Labelled photos from "UseSteeringWheel-ImageProcessing-DeepLearning-HandGesture", an image-classification folder in bilge97/UseSteeringWheel-ImageProcessing-DeepLearning-HandGesture. The possible labels are: left, right, stop.

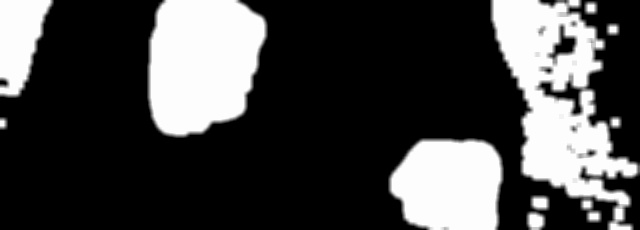
Label: left

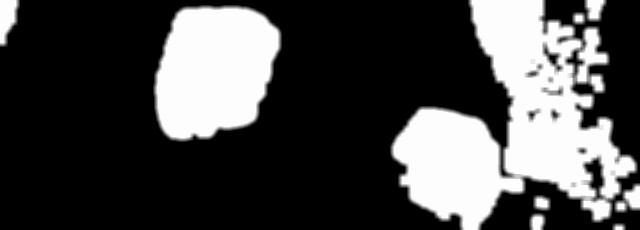
Label: left

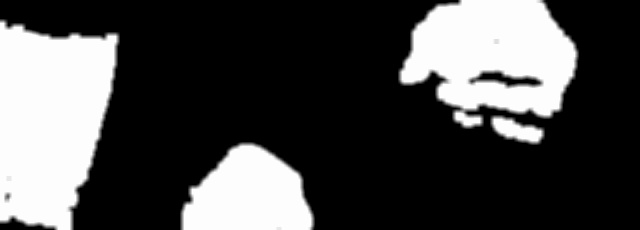
Label: right

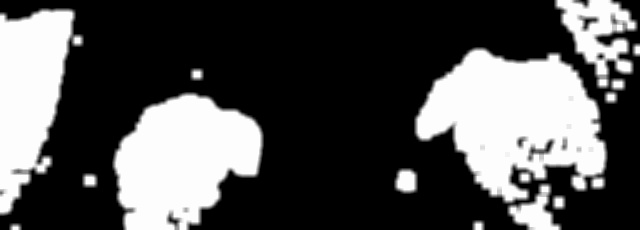
Label: right

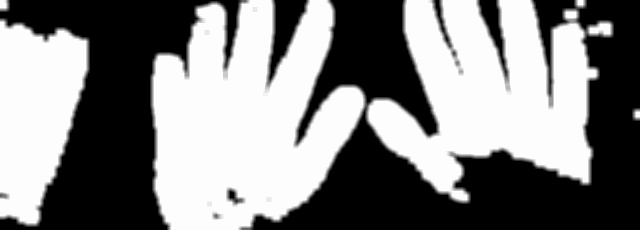
Label: stop

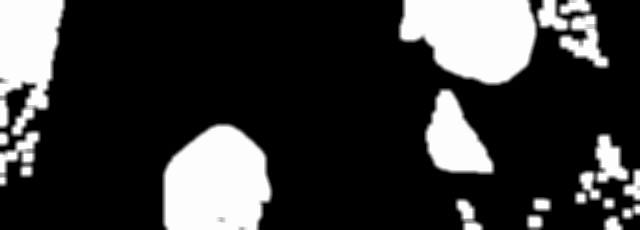
Label: right
